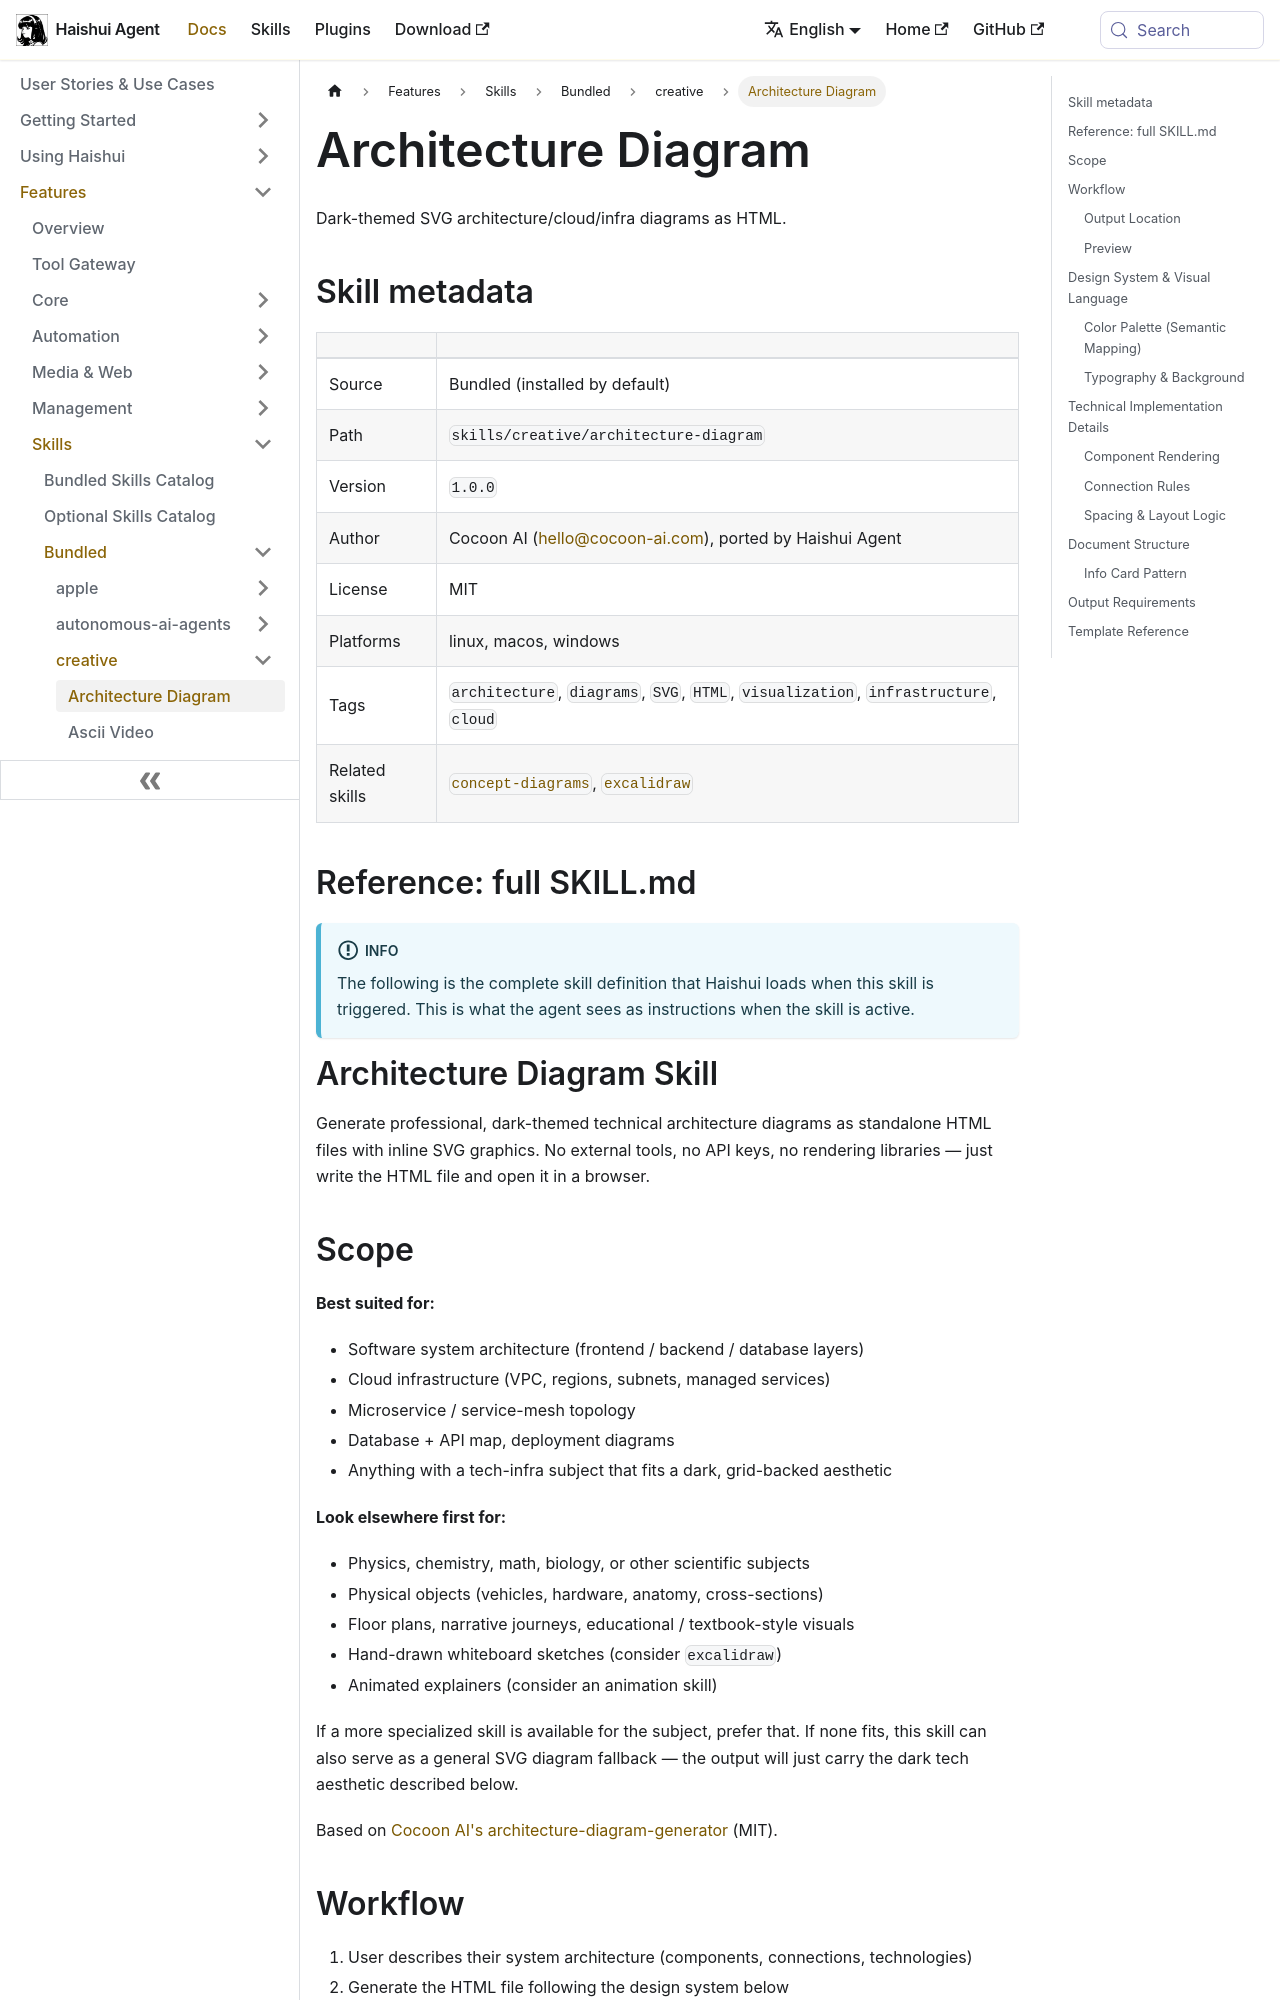

repository: aiqinghaiwork163/haishui-agent · page: docs/user-guide/skills/bundled/creative/creative-architecture-diagram/index.html · generator: docusaurus

---
title: "Architecture Diagram — Dark-themed SVG architecture/cloud/infra diagrams as HTML"
sidebar_label: "Architecture Diagram"
description: "Dark-themed SVG architecture/cloud/infra diagrams as HTML"
---

{/* This page is auto-generated from the skill's SKILL.md by website/scripts/generate-skill-docs.py. Edit the source SKILL.md, not this page. */}

# Architecture Diagram

Dark-themed SVG architecture/cloud/infra diagrams as HTML.

## Skill metadata

| | |
|---|---|
| Source | Bundled (installed by default) |
| Path | `skills/creative/architecture-diagram` |
| Version | `1.0.0` |
| Author | Cocoon AI (hello@cocoon-ai.com), ported by Haishui Agent |
| License | MIT |
| Platforms | linux, macos, windows |
| Tags | `architecture`, `diagrams`, `SVG`, `HTML`, `visualization`, `infrastructure`, `cloud` |
| Related skills | [`concept-diagrams`](../../optional/creative/creative-concept-diagrams.md), [`excalidraw`](../../optional/creative/creative-excalidraw.md) |

## Reference: full SKILL.md

:::info
The following is the complete skill definition that Haishui loads when this skill is triggered. This is what the agent sees as instructions when the skill is active.
:::

# Architecture Diagram Skill

Generate professional, dark-themed technical architecture diagrams as standalone HTML files with inline SVG graphics. No external tools, no API keys, no rendering libraries — just write the HTML file and open it in a browser.
